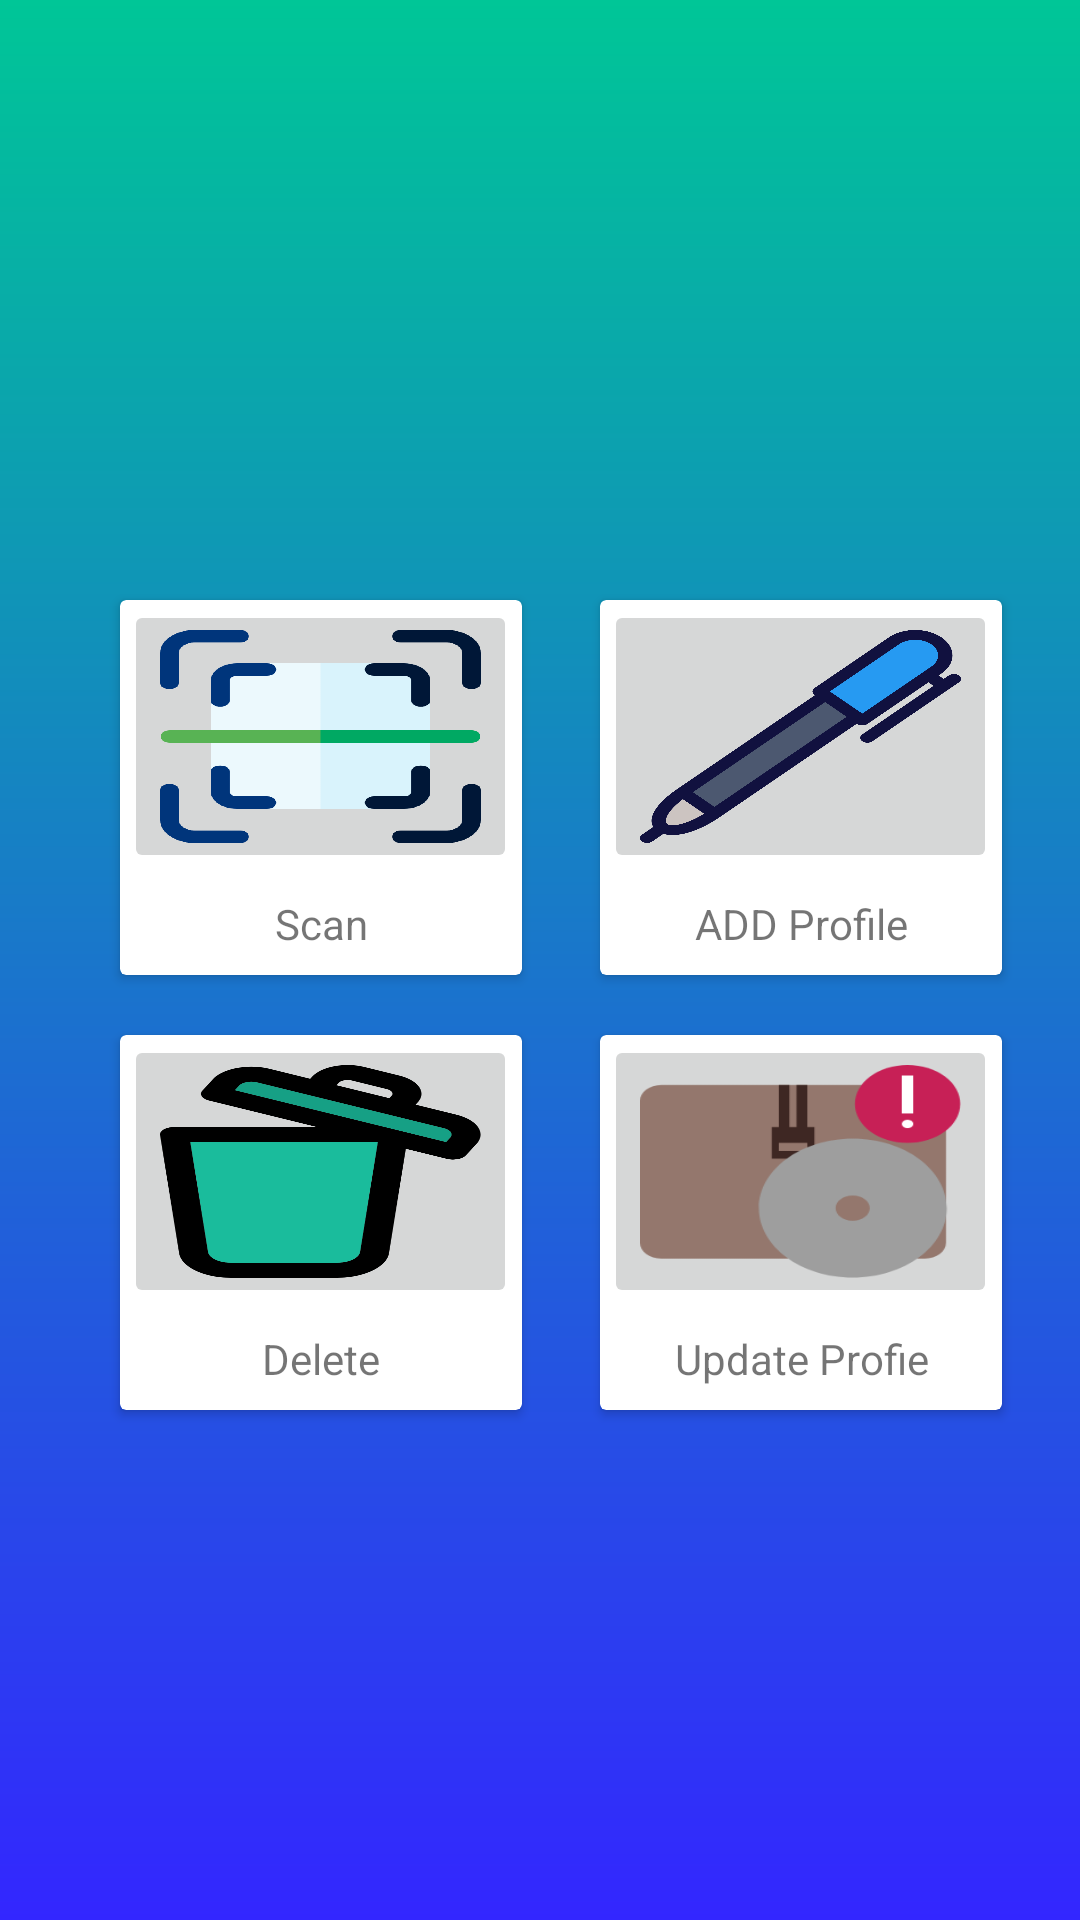

Layout XML and referenced resources for this Android screen:
<!-- AndroidManifest.xml: application theme Theme.Drivermodule -->
<!-- res/layout/fragment_secondfragment.xml -->
<?xml version="1.0" encoding="utf-8"?>
<androidx.constraintlayout.widget.ConstraintLayout xmlns:android="http://schemas.android.com/apk/res/android"
    xmlns:app="http://schemas.android.com/apk/res-auto"
    xmlns:tools="http://schemas.android.com/tools"
    android:layout_width="match_parent"
    android:layout_height="match_parent"
    android:background="@drawable/activitybg"
    tools:context=".secondfragment">

    <androidx.cardview.widget.CardView
        android:id="@+id/viewcard"


        android:layout_width="134dp"
        android:layout_height="125dp"
        android:layout_marginStart="40dp"
        android:layout_marginTop="20dp"
        android:clickable="true"
        android:focusable="true"
        android:minWidth="48dp"
        android:visibility="visible"
        app:layout_constraintStart_toStartOf="parent"
        app:layout_constraintTop_toBottomOf="@+id/addcard">

        <LinearLayout
            android:layout_width="match_parent"
            android:layout_height="match_parent"
            android:orientation="vertical">

            <ImageButton
                android:id="@+id/deleteimg"
                android:layout_width="131sp"
                android:layout_height="91sp"
                android:layout_gravity="center"
                android:clickable="true"
                android:contentDescription="@string/cardview1"
                android:focusable="true"
                android:scaleType="fitXY"
                android:src="@drawable/delete"
                tools:ignore="SpeakableTextPresentCheck,SpeakableTextPresentCheck,TouchTargetSizeCheck,TouchTargetSizeCheck,DuplicateSpeakableTextCheck,DuplicateSpeakableTextCheck" />

            <TextView
                android:id="@+id/textView3"
                android:layout_width="match_parent"
                android:layout_height="match_parent"
                android:gravity="center"
                android:text="@string/delete" />
        </LinearLayout>

    </androidx.cardview.widget.CardView>

    <androidx.cardview.widget.CardView
        android:id="@+id/writeviewcard"

        android:layout_width="134dp"
        android:layout_height="125dp"
        android:layout_marginStart="40dp"
        android:layout_marginTop="200dp"
        android:layout_marginEnd="40dp"
        android:clickable="true"
        android:focusable="true"
        android:minWidth="48dp"
        app:layout_constraintEnd_toEndOf="parent"
        app:layout_constraintStart_toEndOf="@+id/addcard"
        app:layout_constraintTop_toTopOf="parent">

        <LinearLayout
            android:layout_width="match_parent"
            android:layout_height="match_parent"
            android:orientation="vertical">

            <ImageButton
                android:id="@+id/img3"
                android:layout_width="131sp"
                android:layout_height="91sp"
                android:layout_gravity="center"
                android:clickable="true"
                android:contentDescription="@string/cardview1"
                android:focusable="true"
                android:scaleType="fitXY"
                android:src="@drawable/pen"
                tools:ignore="SpeakableTextPresentCheck,SpeakableTextPresentCheck,TouchTargetSizeCheck,TouchTargetSizeCheck,DuplicateSpeakableTextCheck,DuplicateSpeakableTextCheck" />

            <TextView
                android:id="@+id/textView5"
                android:layout_width="match_parent"
                android:layout_height="match_parent"
                android:gravity="center"
                android:text="@string/addprofile" />
        </LinearLayout>

    </androidx.cardview.widget.CardView>

    <androidx.cardview.widget.CardView
        android:id="@+id/addcard"
        android:layout_width="134dp"
        android:layout_height="125dp"
        android:layout_marginStart="40dp"
        android:layout_marginTop="200dp"
        android:clickable="true"
        android:focusable="true"
        android:minWidth="48dp"
        app:layout_constraintStart_toStartOf="parent"
        app:layout_constraintTop_toTopOf="parent">

        <LinearLayout
            android:layout_width="match_parent"
            android:layout_height="match_parent"
            android:orientation="vertical">

            <ImageButton
                android:id="@+id/img1"
                android:layout_width="131sp"
                android:layout_height="91sp"
                android:layout_gravity="center"
                android:clickable="true"
                android:contentDescription="@string/cardview2"
                android:focusable="true"
                android:scaleType="fitXY"
                android:src="@drawable/qrscan"
                tools:ignore="TouchTargetSizeCheck,TouchTargetSizeCheck,SpeakableTextPresentCheck,SpeakableTextPresentCheck,SpeakableTextPresentCheck" />

            <TextView
                android:id="@+id/textView4"
                android:layout_width="match_parent"
                android:layout_height="match_parent"
                android:gravity="center"
                android:text="@string/scan" />
        </LinearLayout>
    </androidx.cardview.widget.CardView>

    <androidx.cardview.widget.CardView
        android:id="@+id/updatecard"

        android:layout_width="134dp"
        android:layout_height="125dp"
        android:layout_marginStart="40dp"
        android:layout_marginTop="20dp"
        android:layout_marginEnd="40dp"
        android:clickable="true"
        android:focusable="true"
        android:minWidth="48dp"
        app:layout_constraintEnd_toEndOf="parent"
        app:layout_constraintStart_toEndOf="@+id/viewcard"
        app:layout_constraintTop_toBottomOf="@+id/writeviewcard">

        <LinearLayout
            android:layout_width="match_parent"
            android:layout_height="match_parent"
            android:orientation="vertical">

            <ImageButton
                android:id="@+id/updateimg"
                android:layout_width="131sp"
                android:layout_height="91sp"
                android:layout_gravity="center"
                android:clickable="true"
                android:contentDescription="@string/cardview1"
                android:focusable="true"
                android:scaleType="fitXY"
                android:src="@drawable/update"
                tools:ignore="SpeakableTextPresentCheck,SpeakableTextPresentCheck,TouchTargetSizeCheck,TouchTargetSizeCheck,DuplicateSpeakableTextCheck,DuplicateSpeakableTextCheck" />

            <TextView
                android:id="@+id/textView6"
                android:layout_width="match_parent"
                android:layout_height="match_parent"
                android:gravity="center"
                android:text="@string/updateprofile" />
        </LinearLayout>

    </androidx.cardview.widget.CardView>

</androidx.constraintlayout.widget.ConstraintLayout>
<!-- resources referenced by this layout -->
<resources>
  <!-- drawable activitybg (drawable) -->
  <?xml version="1.0" encoding="utf-8"?>
  <shape xmlns:android="http://schemas.android.com/apk/res/android">
      <gradient
          android:type="linear"
          android:angle="90"
          android:startColor="@color/activitybottom"
          android:endColor="@color/activitytop" />
  
  </shape>
  <!-- drawable delete: png bitmap (drawable-hdpi, 17635 bytes) -->
  <!-- drawable pen: png bitmap (drawable-hdpi, 32972 bytes) -->
  <!-- drawable qrscan: png bitmap (drawable-hdpi, 58715 bytes) -->
  <!-- drawable update: png bitmap (drawable-hdpi, 3794 bytes) -->
  <string name="addprofile">ADD Profile</string>
  <string name="cardview1">cardview1</string>
  <string name="cardview2">cardview2</string>
  <string name="delete">Delete</string>
  <string name="scan">Scan</string>
  <string name="updateprofile">Update Profie</string>
  <style name="Theme.Drivermodule" parent="Theme.AppCompat.DayNight.DarkActionBar">
          
          <item name="colorPrimary">@color/purple_500</item>
          <item name="colorPrimaryVariant">@color/activitytop</item>
          <item name="colorOnPrimary">@color/white</item>
          
          <item name="colorSecondary">@color/teal_200</item>
          <item name="colorSecondaryVariant">@color/teal_700</item>
          <item name="colorOnSecondary">@color/black</item>
          
          <item name="android:statusBarColor" tools:targetApi="l">?attr/colorPrimaryVariant</item>
          
          <item name="android:navigationBarColor">@color/activitybottom</item>
      </style>
  <color name="activitybottom">#3326FF</color>
  <color name="activitytop">#00C697</color>
  <color name="purple_500">#FF6200EE</color>
  <color name="white">#FFFFFFFF</color>
  <color name="teal_200">#FF03DAC5</color>
  <color name="teal_700">#FF018786</color>
  <color name="black">#FF000000</color>
</resources>
